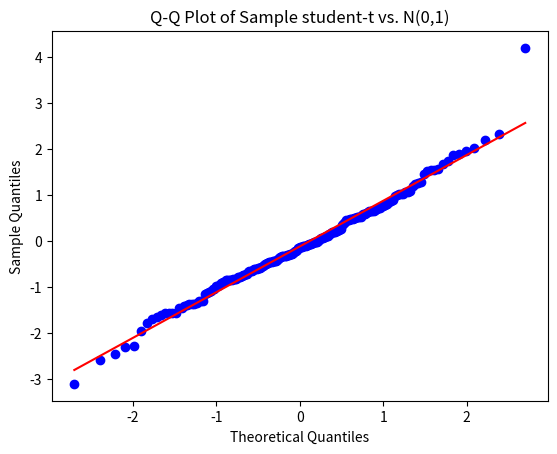

Write the Python code that produced this figure.

import numpy as np
from numpy.random import PCG64 
import matplotlib.pyplot as plt
import scipy.stats as stats
from scipy.stats import kstest


## a)

def student_t_array(BG, degrees:int):
    # We create a Generator object from the BitGenerator provided in the inputs. 
    # Acts like a bridge between the BitGenerator BG and the array 
    array = np.random.Generator(BG)
    
    # Creates 200 random samples from a Student's t-distribution with a specified degrees of freedom
    t_dist_samples = array.standard_t(df=degrees, size=200)
    
    return(t_dist_samples)

# Example 1: 15 Degrees of freedom 

BG = PCG64()
output_a1 = student_t_array(BG, 15)
standard_dev=np.std(output_a1)

print(output_a1)
print(standard_dev)

# Example 2: 30 Degrees of freedom 

BG = PCG64()
output_a2 = student_t_array(BG, 30)
standard_dev=np.std(output_a2)

print(output_a2)
print(standard_dev)


## b)

def bootstrap_draw(bg, a:range, r:bool):
   
    # We create a Generator object from the BitGenerator provided in the inputs. 
    # Acts like a bridge between the BitGenerator BG and the array 
    random_variable = np.random.Generator(bg)
    
    # We draw a sample from the provided array a, with or without replacement depending on r being True or False 
    bootstrap_sample = random_variable.choice(a, size=len(a), replace=r)
    
    return bootstrap_sample

# Example 1: with replacement (r = True)
bg=PCG64()
a = [2,4,6,8,10,12,14,16,18,20]

output_b1 = bootstrap_draw(bg,a,True)
print(output_b1)

# Example 2: without replacement (r = False)

output_b2 = bootstrap_draw(bg,a,False)
print(output_b2)

## c)

def QQ_plot(s):
    
    # We create a Q-Q plot plotting the probabilities of the sample student-t distribution against the normal distribution N(0,1)
    stats.probplot(s, dist="norm", plot=plt)
    
    # We add labels for the title, x-axis and y-axis
    plt.title("Q-Q Plot of Sample student-t vs. N(0,1)")
    plt.xlabel("Theoretical Quantiles")
    plt.ylabel("Sample Quantiles")
    
    # Shows the QQ plot obtained
    plt.show()

# Example 

output_c=QQ_plot(output_a1)


## d)

def bootstrap_ks_test_loop(bg, a, T):

    array = np.random.Generator(bg)
    null_rejected = 0  # Counts the number of times we rejected the null hypothesis
    # we initialize it to 0 before doing the loop

    for _ in range(T):
        # We produce a bootstrap sample with or without replacement depending on r
        bootstrapped_sample = array.choice(a, size=len(a), replace=True)
        
        # We do the Kolmogorov-Smirnov test, with H0: bootstrapped sample normally distributed
        ks_stat, p_value = kstest(bootstrapped_sample, 'norm')
        
        # If p-value < 0.05, we reject H0 and add 1 to the reject_count
        if p_value < 0.05:
            null_rejected += 1
    
    # Calculate the rejection rate
    rejection_rate = null_rejected / T
    return rejection_rate

# Example 1

output_d1=bootstrap_ks_test_loop(bg, output_a1, 100)
print(output_d1)

# Example 2 - larger number of iterations

output_d2=bootstrap_ks_test_loop(bg, output_a1, 1000)
print(output_d2)

